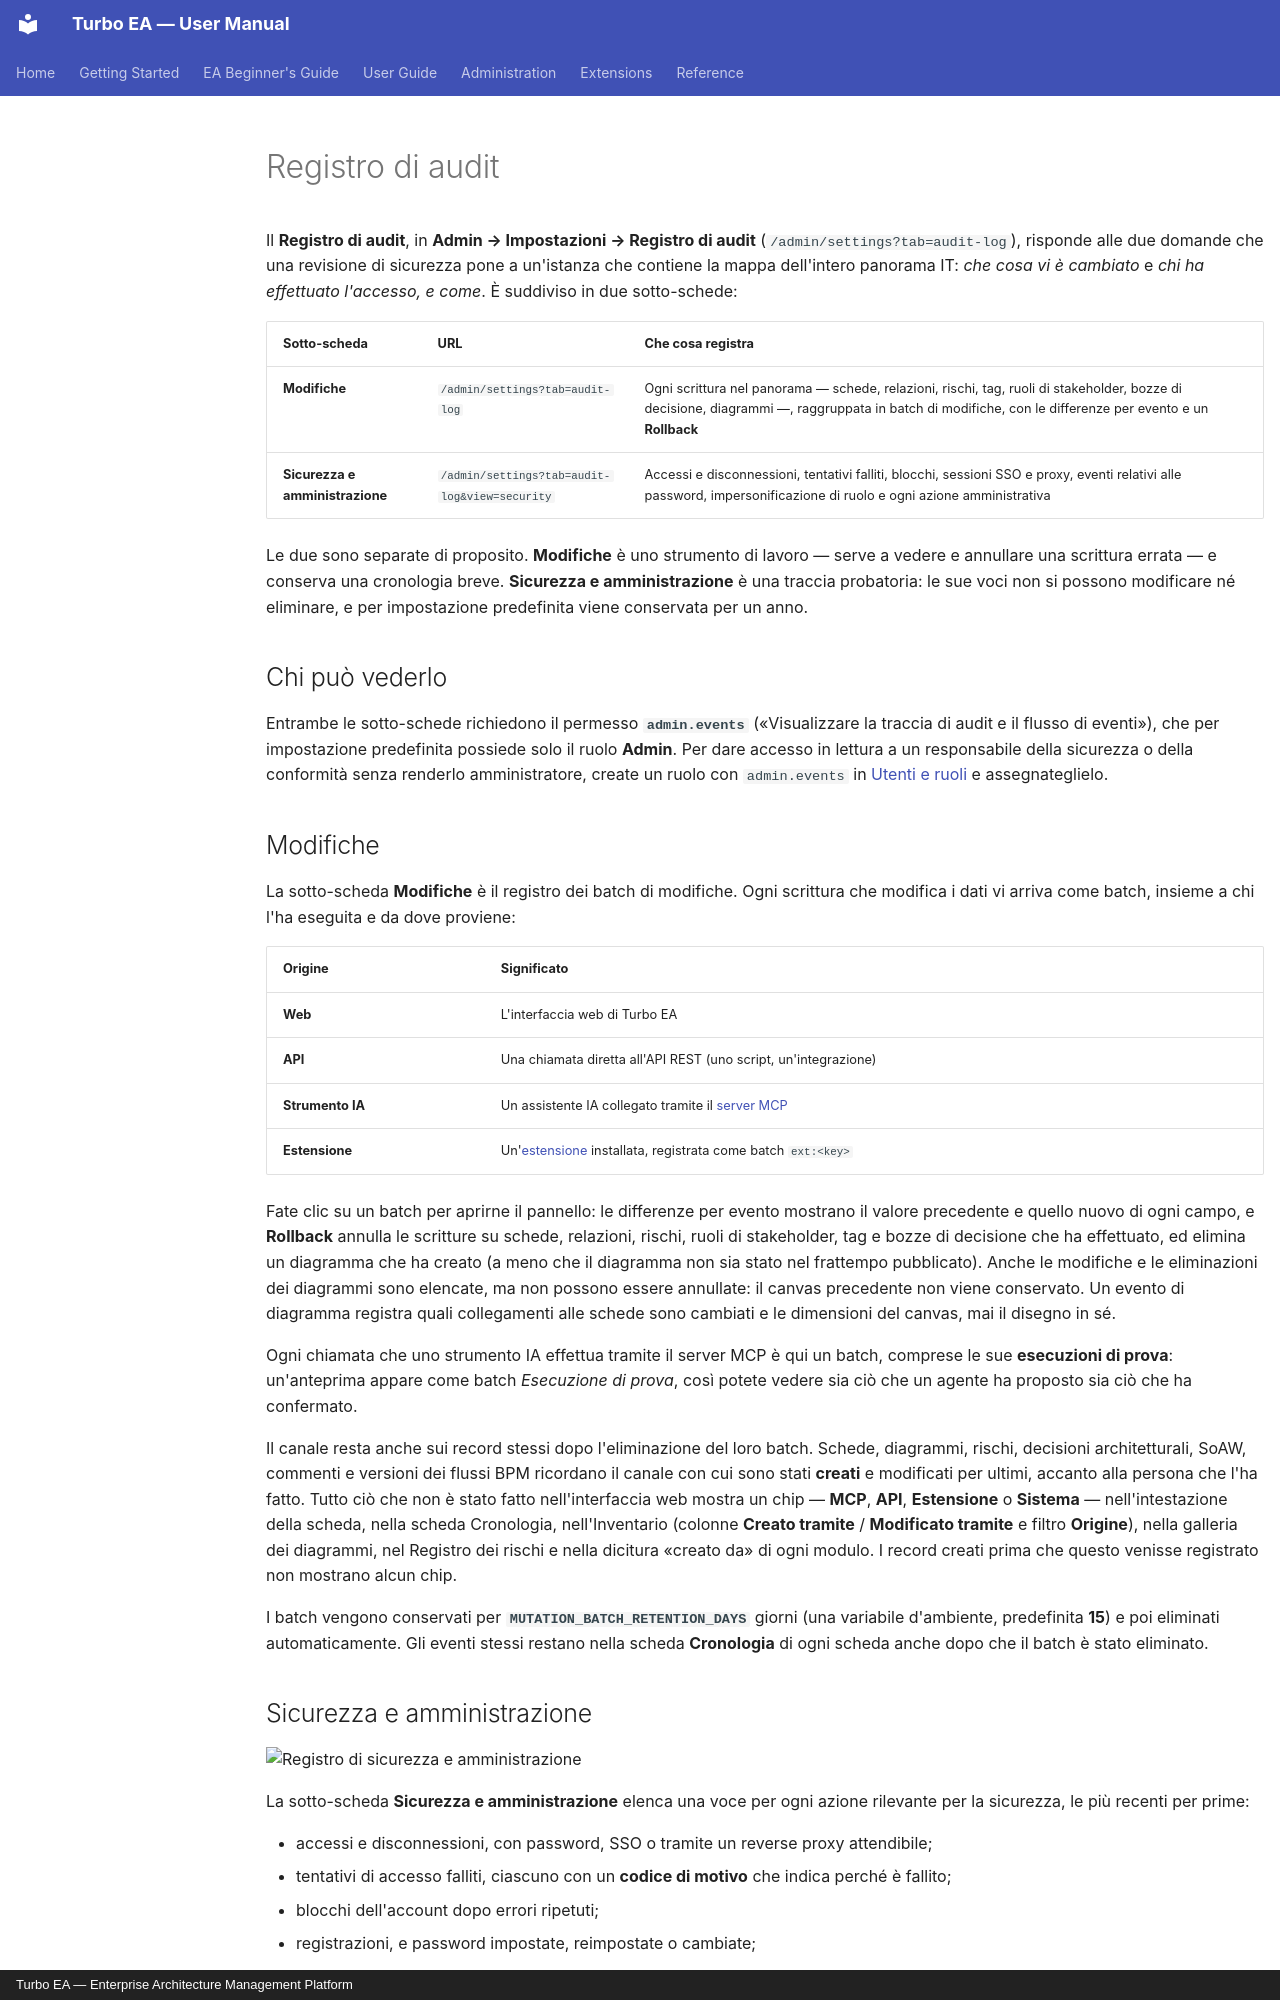

repository: vincentmakes/turbo-ea · page: admin/audit-log.it/index.html · generator: mkdocs · copyright: Turbo EA — Enterprise Architecture Management Platform

# Registro di audit

Il **Registro di audit**, in **Admin → Impostazioni → Registro di audit** (`/admin/settings?tab=audit-log`), risponde alle due domande che una revisione di sicurezza pone a un'istanza che contiene la mappa dell'intero panorama IT: *che cosa vi è cambiato* e *chi ha effettuato l'accesso, e come*. È suddiviso in due sotto-schede:

| Sotto-scheda | URL | Che cosa registra |
|--------------|-----|-------------------|
| **Modifiche** | `/admin/settings?tab=audit-log` | Ogni scrittura nel panorama — schede, relazioni, rischi, tag, ruoli di stakeholder, bozze di decisione, diagrammi —, raggruppata in batch di modifiche, con le differenze per evento e un **Rollback** |
| **Sicurezza e amministrazione** | `/admin/settings?tab=audit-log&view=security` | Accessi e disconnessioni, tentativi falliti, blocchi, sessioni SSO e proxy, eventi relativi alle password, impersonificazione di ruolo e ogni azione amministrativa |

Le due sono separate di proposito. **Modifiche** è uno strumento di lavoro — serve a vedere e annullare una scrittura errata — e conserva una cronologia breve. **Sicurezza e amministrazione** è una traccia probatoria: le sue voci non si possono modificare né eliminare, e per impostazione predefinita viene conservata per un anno.

## Chi può vederlo

Entrambe le sotto-schede richiedono il permesso **`admin.events`** («Visualizzare la traccia di audit e il flusso di eventi»), che per impostazione predefinita possiede solo il ruolo **Admin**. Per dare accesso in lettura a un responsabile della sicurezza o della conformità senza renderlo amministratore, create un ruolo con `admin.events` in [Utenti e ruoli](users.md#ruoli) e assegnateglielo.

## Modifiche

La sotto-scheda **Modifiche** è il registro dei batch di modifiche. Ogni scrittura che modifica i dati vi arriva come batch, insieme a chi l'ha eseguita e da dove proviene:

| Origine | Significato |
|---------|-------------|
| **Web** | L'interfaccia web di Turbo EA |
| **API** | Una chiamata diretta all'API REST (uno script, un'integrazione) |
| **Strumento IA** | Un assistente IA collegato tramite il [server MCP](mcp.md) |
| **Estensione** | Un'[estensione](extensions.md) installata, registrata come batch `ext:<key>` |

Fate clic su un batch per aprirne il pannello: le differenze per evento mostrano il valore precedente e quello nuovo di ogni campo, e **Rollback** annulla le scritture su schede, relazioni, rischi, ruoli di stakeholder, tag e bozze di decisione che ha effettuato, ed elimina un diagramma che ha creato (a meno che il diagramma non sia stato nel frattempo pubblicato). Anche le modifiche e le eliminazioni dei diagrammi sono elencate, ma non possono essere annullate: il canvas precedente non viene conservato. Un evento di diagramma registra quali collegamenti alle schede sono cambiati e le dimensioni del canvas, mai il disegno in sé.

Ogni chiamata che uno strumento IA effettua tramite il server MCP è qui un batch, comprese le sue **esecuzioni di prova**: un'anteprima appare come batch *Esecuzione di prova*, così potete vedere sia ciò che un agente ha proposto sia ciò che ha confermato.

Il canale resta anche sui record stessi dopo l'eliminazione del loro batch. Schede, diagrammi, rischi, decisioni architetturali, SoAW, commenti e versioni dei flussi BPM ricordano il canale con cui sono stati **creati** e modificati per ultimi, accanto alla persona che l'ha fatto. Tutto ciò che non è stato fatto nell'interfaccia web mostra un chip — **MCP**, **API**, **Estensione** o **Sistema** — nell'intestazione della scheda, nella scheda Cronologia, nell'Inventario (colonne **Creato tramite** / **Modificato tramite** e filtro **Origine**), nella galleria dei diagrammi, nel Registro dei rischi e nella dicitura «creato da» di ogni modulo. I record creati prima che questo venisse registrato non mostrano alcun chip.

I batch vengono conservati per **`MUTATION_BATCH_RETENTION_DAYS`** giorni (una variabile d'ambiente, predefinita **15**) e poi eliminati automaticamente. Gli eventi stessi restano nella scheda **Cronologia** di ogni scheda anche dopo che il batch è stato eliminato.
